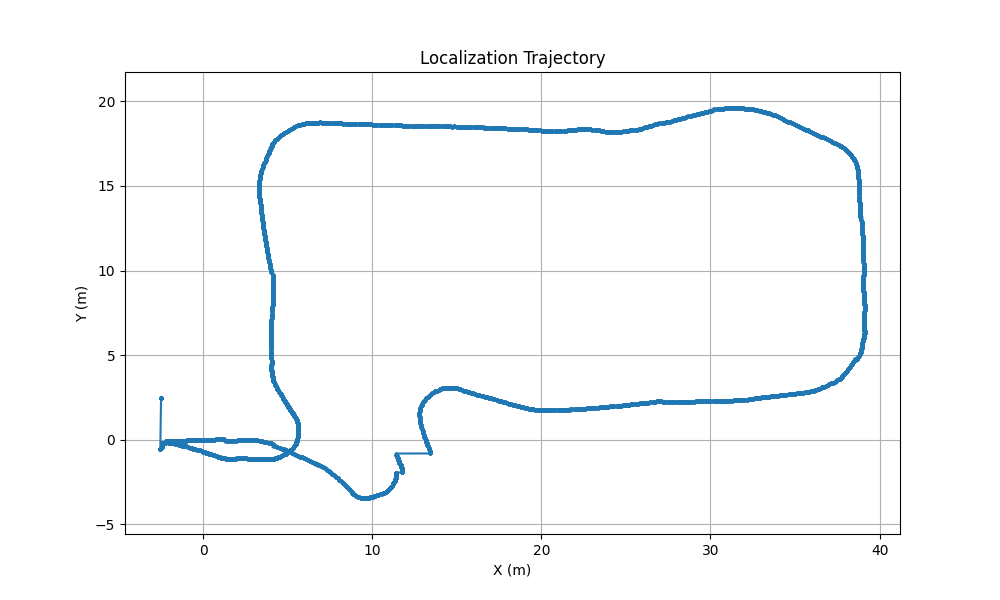

Data behind this chart, as committed beside it:
timestamp, x, y, z
1740665897, -2.491, 2.481, 0.01854
1740665897, -2.491, 2.481, 0.01854
1740665897, -2.491, 2.481, 0.01854
1740665897, -2.491, 2.481, 0.01854
1740665897, -2.493, 2.481, 0.01767
1740665897, -2.493, 2.481, 0.01767
1740665897, -2.493, 2.481, 0.01767
1740665897, -2.493, 2.481, 0.01767
1740665897, -2.494, 2.481, 0.01784
1740665897, -2.494, 2.481, 0.01784
1740665897, -2.494, 2.481, 0.01784
1740665897, -2.494, 2.481, 0.01784
1740665897, -2.494, 2.481, 0.01784
1740665897, -2.494, 2.48, 0.0185
1740665897, -2.494, 2.48, 0.0185
1740665897, -2.494, 2.48, 0.0185
1740665897, -2.494, 2.48, 0.0185
1740665897, -2.494, 2.48, 0.0185
1740665897, -2.494, 2.479, 0.01719
1740665897, -2.494, 2.479, 0.01719
1740665897, -2.494, 2.479, 0.01719
1740665897, -2.494, 2.479, 0.01719
1740665897, -2.494, 2.479, 0.01719
1740665897, -2.493, 2.478, 0.01793
1740665897, -2.493, 2.478, 0.01793
1740665897, -2.493, 2.478, 0.01793
1740665897, -2.493, 2.478, 0.01793
1740665897, -2.493, 2.479, 0.01724
1740665897, -2.493, 2.479, 0.01724
1740665897, -2.493, 2.479, 0.01724
1740665897, -2.493, 2.479, 0.01724
1740665897, -2.493, 2.479, 0.01724
1740665897, -2.493, 2.477, 0.01726
1740665897, -2.493, 2.477, 0.01726
1740665897, -2.493, 2.477, 0.01726
1740665897, -2.493, 2.477, 0.01726
1740665897, -2.493, 2.477, 0.01726
1740665897, -2.496, 2.476, 0.01544
1740665897, -2.496, 2.476, 0.01544
1740665897, -2.496, 2.476, 0.01544
1740665897, -2.496, 2.476, 0.01544
1740665898, -2.496, 2.476, 0.01544
1740665898, -2.496, 2.475, 0.01571
1740665898, -2.496, 2.475, 0.01571
1740665898, -2.496, 2.475, 0.01571
1740665898, -2.496, 2.475, 0.01571
1740665898, -2.496, 2.475, 0.01571
1740665898, -2.496, 2.475, 0.01282
1740665898, -2.496, 2.475, 0.01282
1740665898, -2.496, 2.475, 0.01282
1740665898, -2.496, 2.475, 0.01282
1740665898, -2.496, 2.475, 0.01282
1740665898, -2.496, 2.475, 0.01389
1740665898, -2.496, 2.475, 0.01389
1740665898, -2.496, 2.475, 0.01389
1740665898, -2.496, 2.475, 0.01389
1740665898, -2.496, 2.475, 0.01389
1740665898, -2.491, 2.476, 0.01399
1740665898, -2.491, 2.476, 0.01399
1740665898, -2.491, 2.476, 0.01399
... 6,328 more rows
